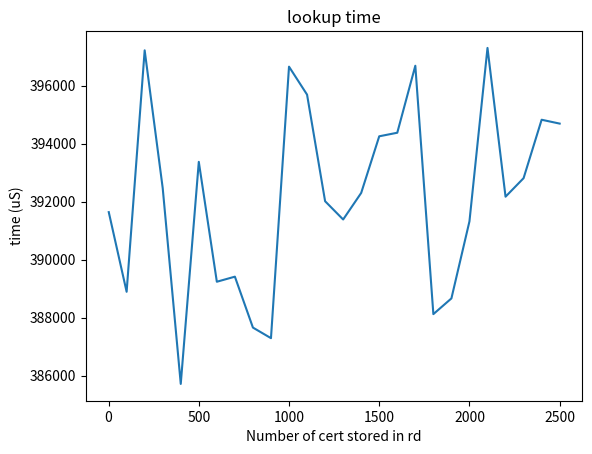

Recreate this plot in Python.
import matplotlib.pyplot as plt
y = [391639, 388892, 397219, 392467, 385714, 393373, 389238, 389413, 387657, 387292, 396656, 395691, 392015, 391385, 392301, 394254, 394377, 396687, 388121, 388663, 391320, 397302, 392171, 392810, 394825, 394692]
x = [1,100,200,300,400,500,600,700,800,900,1000,1100,1200,1300,1400,1500,1600,1700,1800,1900,2000,2100,2200,2300,2400,2500]

plt.plot(x, y)
plt.title('lookup time')
plt.xlabel('Number of cert stored in rd')
plt.ylabel('time (uS)')
plt.show()